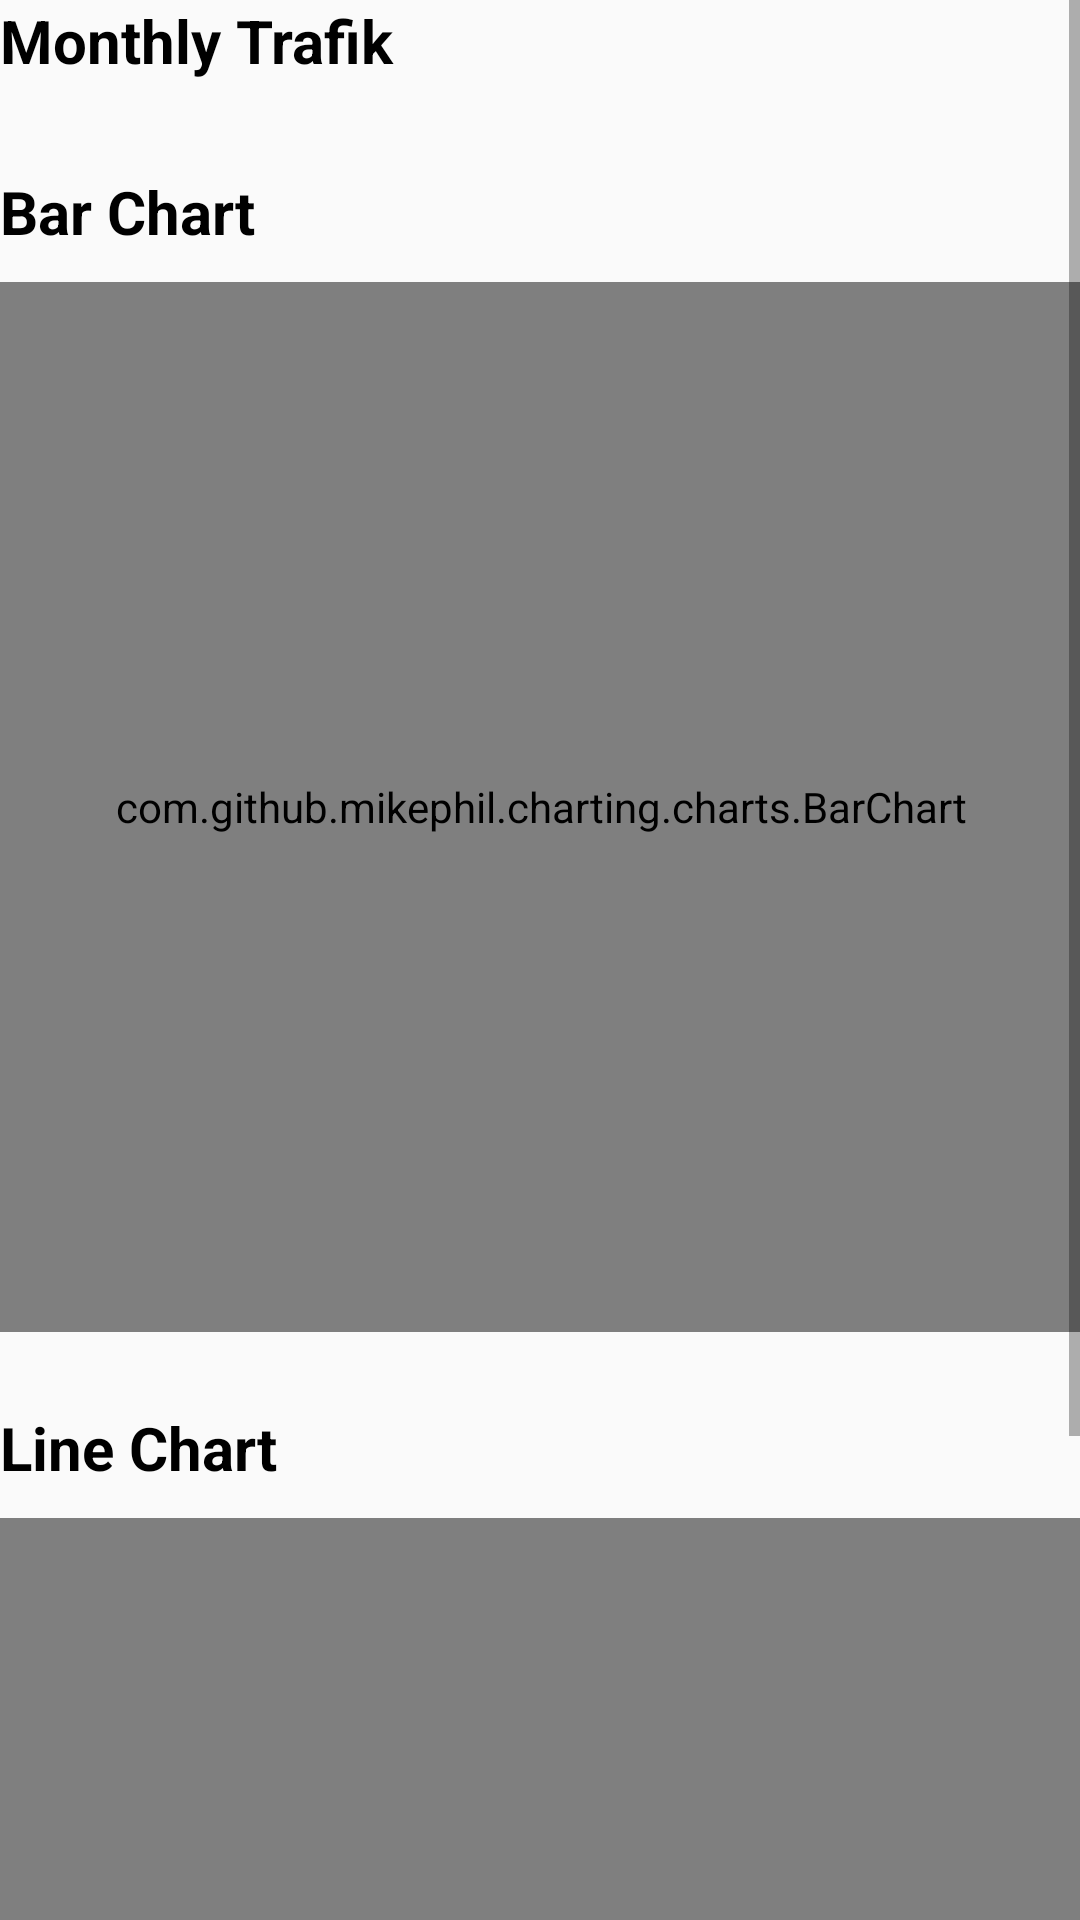

Here is an Android app screen rendered from its layout file. Give the layout XML and the strings, colors and styles it references.
<!-- AndroidManifest.xml: application theme AppTheme -->
<!-- res/layout/monthly_trafik_analysis_content.xml -->
<?xml version="1.0" encoding="utf-8"?>
<ScrollView xmlns:android="http://schemas.android.com/apk/res/android"
    xmlns:app="http://schemas.android.com/apk/res-auto"
    xmlns:tools="http://schemas.android.com/tools"
    android:layout_width="match_parent"
    android:layout_height="wrap_content"
    android:paddingBottom="@dimen/activity_vertical_margin"
    android:paddingLeft="@dimen/activity_horizontal_margin"
    android:paddingRight="@dimen/activity_horizontal_margin"
    android:paddingTop="@dimen/activity_vertical_margin"
    app:layout_behavior="@string/appbar_scrolling_view_behavior"
    tools:showIn="@layout/monthly_trafik_analysis"
    tools:context="com.trafik.trafiktrak.MonthlyTrafik"
    >
    <LinearLayout
        android:layout_width="match_parent"
        android:layout_height="wrap_content"
        android:orientation="vertical">
        <TextView
            android:layout_width="match_parent"
            android:layout_height="wrap_content"
            android:text="@string/monthly_heading"
            android:textColor="@color/black"
            android:textStyle="bold"
            android:textSize="20sp"
            android:layout_marginBottom="10dp"
            />

        <TableLayout
            android:id="@+id/monthly_table1"
            android:layout_width="match_parent"
            android:layout_height="wrap_content"
            android:shrinkColumns="*"
            android:padding="10dp"
            android:stretchColumns="*"
            ></TableLayout>

        <TextView
            android:layout_width="match_parent"
            android:layout_height="wrap_content"
            android:text="@string/bar_chart_heading"
            android:textColor="@color/black"
            android:textStyle="bold"
            android:textSize="20sp"
            android:layout_marginBottom="10dp"
            />

        <com.github.mikephil.charting.charts.BarChart
            android:id="@+id/monthly_bar_chart"
            android:layout_width="match_parent"
            android:layout_height="350dp"
            android:layout_marginBottom="25dp">

        </com.github.mikephil.charting.charts.BarChart>

        <TextView
            android:layout_width="match_parent"
            android:layout_height="wrap_content"
            android:text="@string/line_chart_heading"
            android:textColor="@color/black"
            android:textStyle="bold"
            android:textSize="20sp"
            android:layout_marginBottom="10dp"
            />

        <com.github.mikephil.charting.charts.LineChart
            android:layout_width="match_parent"
            android:layout_height="350dp"
            android:id="@+id/monthly_line_chart"
            >

        </com.github.mikephil.charting.charts.LineChart>

    </LinearLayout>
</ScrollView>
<!-- res/layout/monthly_trafik_analysis.xml (included above) -->
<?xml version="1.0" encoding="utf-8"?>
<android.support.design.widget.CoordinatorLayout xmlns:android="http://schemas.android.com/apk/res/android"
    xmlns:app="http://schemas.android.com/apk/res-auto"
    xmlns:tools="http://schemas.android.com/tools"
    android:layout_width="match_parent"
    android:layout_height="match_parent"
    android:fitsSystemWindows="true"
    tools:context="com.trafik.trafiktrak.MonthlyTrafikAnalysis">

    <android.support.design.widget.AppBarLayout
        android:layout_width="match_parent"
        android:layout_height="wrap_content"
        android:theme="@style/AppTheme.AppBarOverlay">

        <android.support.v7.widget.Toolbar
            android:id="@+id/toolbar_monthly_analysis"
            android:layout_width="match_parent"
            android:layout_height="?attr/actionBarSize"
            android:background="?attr/colorPrimary"
            app:popupTheme="@style/AppTheme.PopupOverlay" >
            <TextView
                android:layout_width="wrap_content"
                android:layout_height="wrap_content"
                android:text="See-GPA"
                android:textSize="20sp"
                android:textColor="@color/white"
                android:textStyle="bold"/>
            </android.support.v7.widget.Toolbar>

    </android.support.design.widget.AppBarLayout>

    <include layout="@layout/monthly_trafik_analysis_content" />


</android.support.design.widget.CoordinatorLayout>
<!-- resources referenced by this layout -->
<resources>
  <color name="black">#000000</color>
  <color name="white">#FFFFFF</color>
  <string name="bar_chart_heading">Bar Chart</string>
  <string name="line_chart_heading">Line Chart</string>
  <string name="monthly_heading">Monthly Trafik</string>
  <style name="AppTheme.AppBarOverlay" parent="ThemeOverlay.AppCompat.Dark.ActionBar" />
  <style name="AppTheme.PopupOverlay" parent="ThemeOverlay.AppCompat.Light" />
  <style name="AppTheme" parent="Theme.AppCompat.Light.NoActionBar">
          
          <item name="colorPrimary">@color/colorPrimary</item>
          <item name="colorPrimaryDark">@color/colorPrimaryDark</item>
          <item name="colorAccent">@color/colorAccent</item>
      </style>
  <color name="colorPrimary">#3F51B5</color>
  <color name="colorPrimaryDark">#303f9f</color>
  <color name="colorAccent">#FF4081</color>
</resources>
